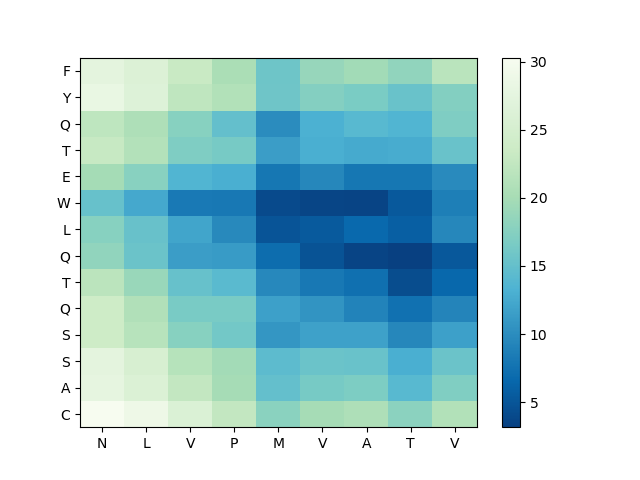

Data behind this chart, as committed beside it:
, N, L, V, P, M, V, A, T, V
C, 30.3, 28.87, 25.85, 22.66, 17.88, 20, 20.67, 18, 21.05
A, 27.74, 26.02, 22.66, 19.94, 14.94, 16.48, 16.93, 14.12, 17.13
S, 27.39, 25.35, 21.45, 19.76, 14.49, 15.53, 15.45, 12.92, 15.47
S, 23.73, 21.57, 17.67, 16.12, 10.83, 11.77, 11.81, 9.515, 11.7
Q, 23.75, 20.97, 16.59, 16.55, 11.69, 10.65, 9.182, 7.47, 9.285
T, 21.83, 19.01, 15.18, 14.26, 9.622, 8.122, 7.405, 4.302, 6.599
Q, 18.39, 15.52, 11.46, 11.26, 6.998, 4.839, 3.559, 3.167, 5.27
L, 17.59, 15.27, 12.08, 9.644, 4.886, 5.441, 6.732, 5.823, 9.474
W, 15.17, 12.4, 8.176, 8.068, 4.086, 3.598, 3.527, 5.338, 8.687
E, 19.87, 17.74, 13.65, 12.98, 7.967, 9.492, 7.964, 7.992, 9.816
T, 23, 21.08, 16.97, 16.47, 11.48, 13, 12.56, 12.73, 15.37
Q, 22.21, 20.7, 17.65, 14.94, 10.03, 13.14, 14.17, 13.57, 17.01
Y, 28.24, 26.45, 22.26, 21.02, 15.82, 17.46, 16.64, 15.41, 17.35
F, 27.39, 26.16, 23.23, 20.39, 15.69, 18.78, 19.62, 18.39, 21.76
